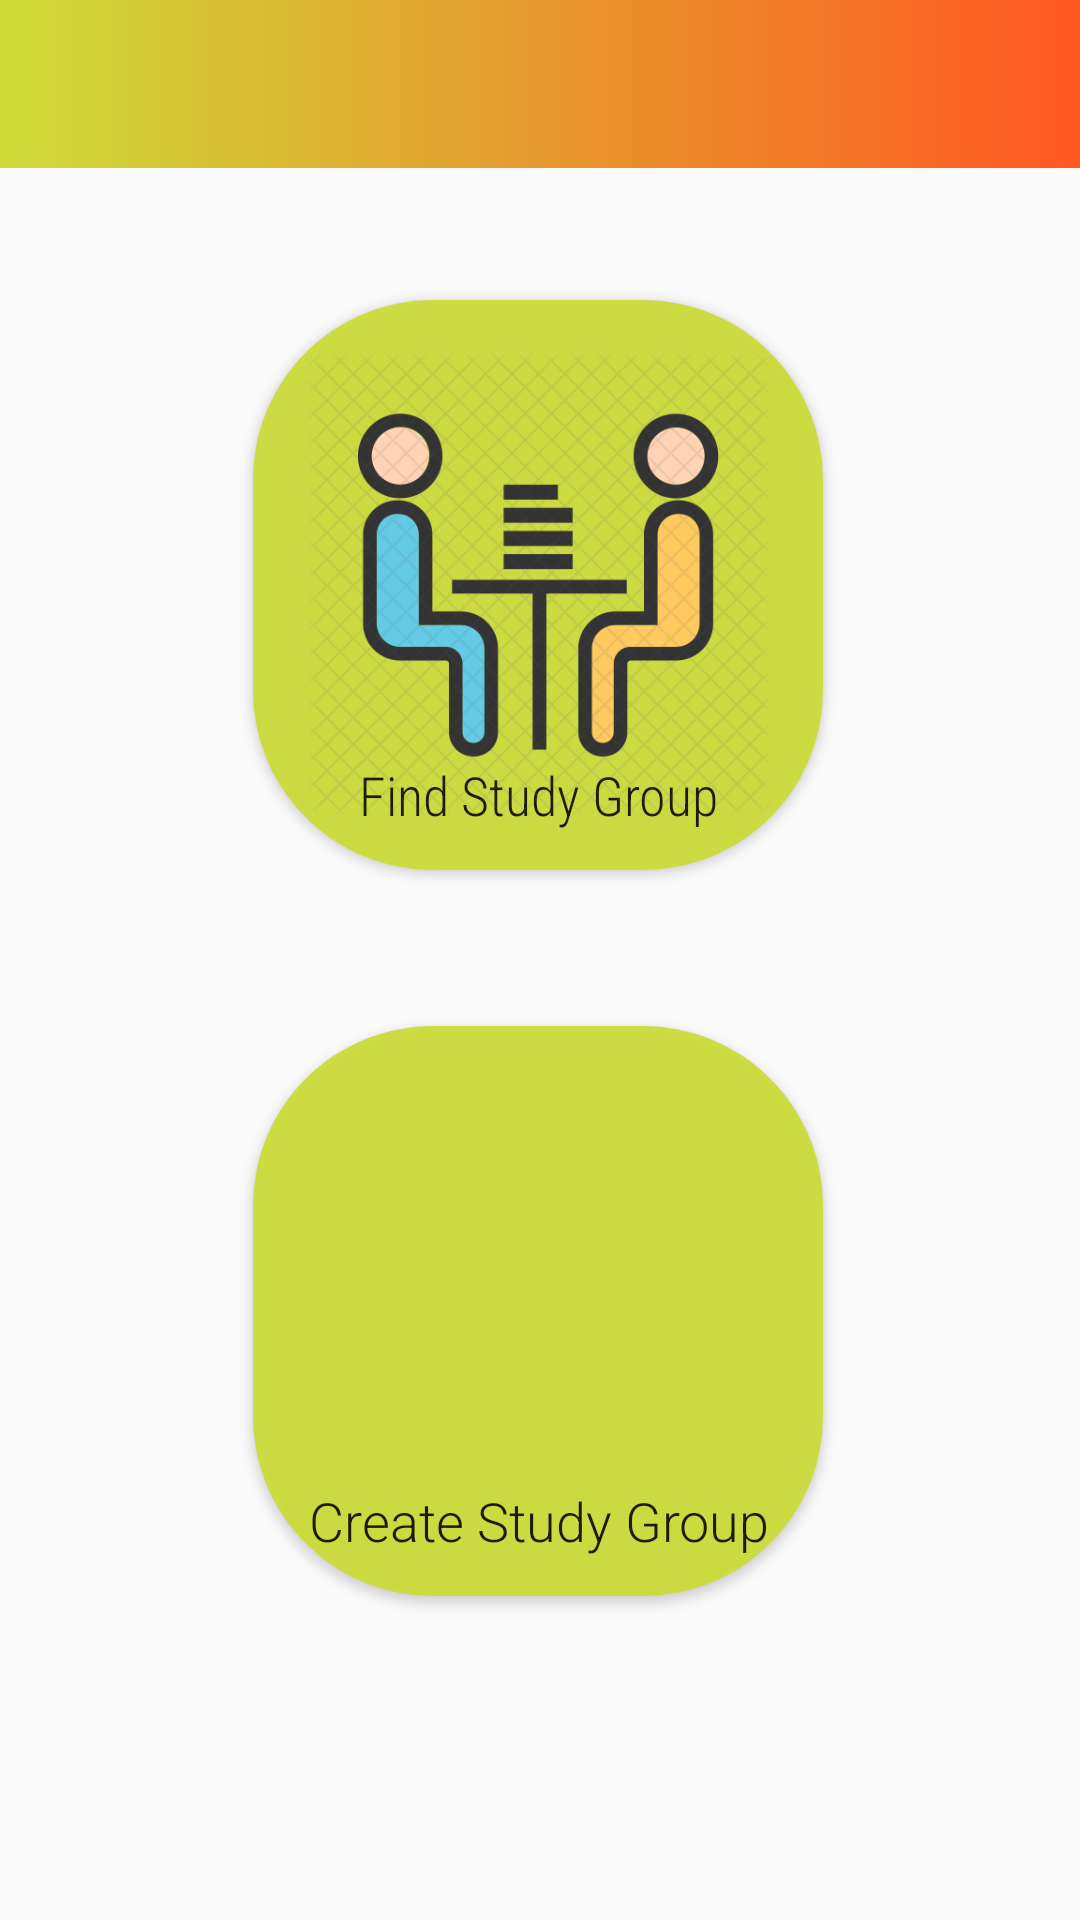

Here is an Android app screen rendered from its layout file. Give the layout XML and the strings, colors and styles it references.
<!-- AndroidManifest.xml: application theme AppTheme.NoActionBar -->
<!-- res/layout/activity_menu.xml -->
<?xml version="1.0" encoding="utf-8"?>
<androidx.constraintlayout.widget.ConstraintLayout xmlns:android="http://schemas.android.com/apk/res/android"
    xmlns:app="http://schemas.android.com/apk/res-auto"
    xmlns:tools="http://schemas.android.com/tools"
    android:id="@+id/coordinatorLayout"
    android:layout_width="match_parent"
    android:layout_height="match_parent"
    android:foregroundGravity="clip_horizontal"
    tools:context=".Menu">

    <androidx.appcompat.widget.Toolbar
        android:id="@+id/header"
        android:layout_width="0dp"
        android:layout_height="wrap_content"
        android:background="@drawable/gradient"
        android:minHeight="?attr/actionBarSize"
        android:theme="?attr/actionBarTheme"
        app:layout_constraintEnd_toEndOf="parent"
        app:layout_constraintHorizontal_bias="0.0"
        app:layout_constraintStart_toStartOf="parent"
        app:layout_constraintTop_toTopOf="parent" />


    <Button
        android:id="@+id/findStudyGroup"
        android:layout_width="190dp"
        android:layout_height="190dp"
        android:layout_marginTop="44dp"
        android:background="@drawable/home_menu_corners"
        android:backgroundTint="#CDDC39"
        android:fontFamily="sans-serif-condensed-light"
        android:paddingTop="140dp"
        android:text="Find Study Group"
        android:textAlignment="center"
        android:textAppearance="@style/TextAppearance.AppCompat.Large"
        android:textDirection="firstStrong"
        android:textSize="18sp"
        app:layout_constraintEnd_toEndOf="parent"
        app:layout_constraintHorizontal_bias="0.497"
        app:layout_constraintStart_toStartOf="parent"
        app:layout_constraintTop_toBottomOf="@+id/header" />

    <Button
        android:id="@+id/createStudyGroup"
        android:layout_width="190dp"
        android:layout_height="190dp"
        android:layout_marginTop="52dp"
        android:background="@drawable/home_menu_corners"
        android:backgroundTint="#CDDC39"
        android:fontFamily="sans-serif-light"
        android:paddingTop="140dp"
        android:text="Create Study Group"
        android:textAppearance="@style/TextAppearance.AppCompat.Large"
        android:textSize="18sp"
        app:layout_constraintEnd_toEndOf="parent"
        app:layout_constraintHorizontal_bias="0.497"
        app:layout_constraintStart_toStartOf="parent"
        app:layout_constraintTop_toBottomOf="@+id/findStudyGroup" />

    <TextView
        android:id="@+id/textView"
        android:layout_width="wrap_content"
        android:layout_height="wrap_content"
        android:fontFamily="sans-serif-light"
        android:text="Home Menu"
        android:textSize="26sp"
        app:layout_constraintBottom_toTopOf="@+id/header"
        app:layout_constraintEnd_toStartOf="@+id/header"
        app:layout_constraintHorizontal_bias="0.5"
        app:layout_constraintStart_toEndOf="@+id/header"
        app:layout_constraintTop_toBottomOf="@+id/header" />

    <ImageView
        android:id="@+id/imageView"
        android:layout_width="160dp"
        android:layout_height="160dp"
        android:adjustViewBounds="false"
        android:cropToPadding="false"
        android:elevation="100dp"
        android:visibility="visible"
        app:layout_constraintBottom_toBottomOf="@+id/findStudyGroup"
        app:layout_constraintEnd_toEndOf="@+id/findStudyGroup"
        app:layout_constraintStart_toStartOf="@+id/findStudyGroup"
        app:layout_constraintTop_toTopOf="@+id/findStudyGroup"
        app:srcCompat="@drawable/group_study" />

    <ImageView
        android:id="@+id/imageView2"
        android:layout_width="140dp"
        android:layout_height="140dp"
        android:elevation="100dp"
        app:layout_constraintBottom_toBottomOf="@+id/createStudyGroup"
        app:layout_constraintEnd_toEndOf="@+id/createStudyGroup"
        app:layout_constraintHorizontal_bias="0.52"
        app:layout_constraintStart_toStartOf="@+id/createStudyGroup"
        app:layout_constraintTop_toTopOf="@+id/createStudyGroup"
        app:layout_constraintVertical_bias="0.2"
        app:srcCompat="@drawable/stutyalone" />

</androidx.constraintlayout.widget.ConstraintLayout>
<!-- resources referenced by this layout -->
<resources>
  <!-- drawable gradient (drawable) -->
  <?xml version="1.0" encoding="utf-8"?>
  <shape xmlns:android="http://schemas.android.com/apk/res/android">
      <gradient
          android:type="linear"
          android:angle="0"
          android:startColor="#CDDC39"
          android:endColor="#FF5722" />
  </shape>
  <!-- drawable group_study: png bitmap (drawable, 102580 bytes) -->
  <!-- drawable home_menu_corners (drawable) -->
  <?xml version="1.0" encoding="utf-8"?>
  <shape xmlns:android="http://schemas.android.com/apk/res/android"
      android:shape="rectangle">
      <solid android:color="#eeffffff" />
      <corners android:bottomRightRadius="60dp"
          android:bottomLeftRadius="60dp"
          android:topRightRadius="60dp"
          android:topLeftRadius="60dp"/>
  </shape>
  <style name="AppTheme.NoActionBar">
          <item name="windowActionBar">false</item>
          <item name="windowNoTitle">true</item>
      </style>
</resources>
